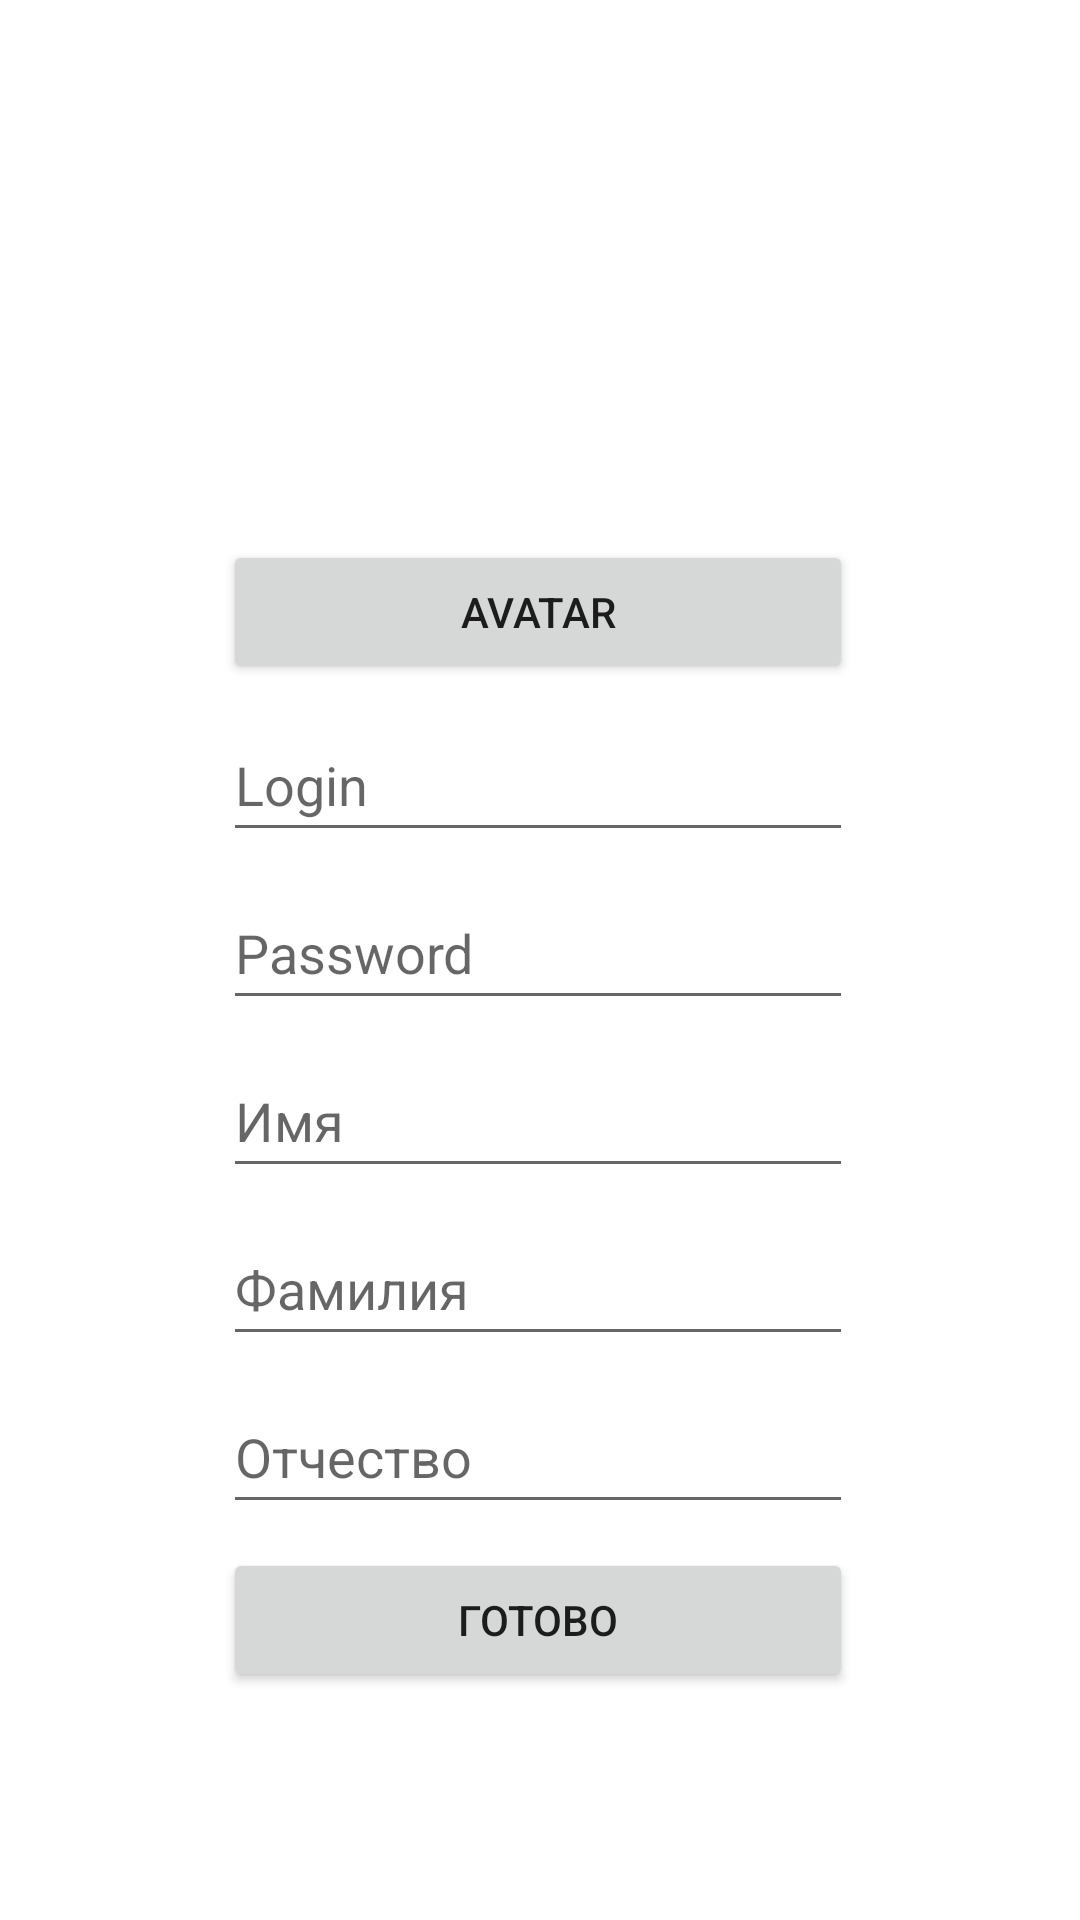

The Android layout XML behind this screen, and the referenced resources:
<!-- AndroidManifest.xml: application theme Theme.MyLesson19 -->
<!-- res/layout/activity_sign_in_up.xml -->
<?xml version="1.0" encoding="utf-8"?>
<androidx.constraintlayout.widget.ConstraintLayout xmlns:android="http://schemas.android.com/apk/res/android"
    xmlns:app="http://schemas.android.com/apk/res-auto"
    xmlns:tools="http://schemas.android.com/tools"
    android:layout_width="match_parent"
    android:layout_height="match_parent"
    tools:context=".SignInUpAct">

    <ImageView
        android:id="@+id/imAvatar"
        android:layout_width="100dp"
        android:layout_height="100dp"
        android:layout_marginTop="72dp"
        android:onClick="onClickAvatar"
        android:visibility="invisible"
        app:layout_constraintEnd_toEndOf="parent"
        app:layout_constraintHorizontal_bias="0.498"
        app:layout_constraintStart_toStartOf="parent"
        app:layout_constraintTop_toTopOf="parent"
        app:srcCompat="@drawable/face_1" />

    <Button
        android:id="@+id/bAvatar"
        android:layout_width="0dp"
        android:layout_height="wrap_content"
        android:layout_marginTop="8dp"
        android:onClick="onClickAvatar"
        android:text="@string/avatar"
        android:visibility="visible"
        app:layout_constraintEnd_toEndOf="@+id/edLogin"
        app:layout_constraintHorizontal_bias="0.0"
        app:layout_constraintStart_toStartOf="@+id/edLogin"
        app:layout_constraintTop_toBottomOf="@+id/imAvatar" />

    <EditText
        android:id="@+id/edLogin"
        android:layout_width="wrap_content"
        android:layout_height="wrap_content"
        android:layout_marginTop="8dp"
        android:ems="10"
        android:hint="@string/login"
        android:inputType="textPersonName"
        android:minHeight="48dp"
        app:layout_constraintEnd_toEndOf="@+id/imAvatar"
        app:layout_constraintStart_toStartOf="@+id/imAvatar"
        app:layout_constraintTop_toBottomOf="@+id/bAvatar" />

    <EditText
        android:id="@+id/edPassword"
        android:layout_width="wrap_content"
        android:layout_height="wrap_content"
        android:layout_marginTop="8dp"
        android:ems="10"
        android:hint="@string/password"
        android:inputType="textPassword"
        android:minHeight="48dp"
        app:layout_constraintEnd_toEndOf="@+id/edLogin"
        app:layout_constraintStart_toStartOf="@+id/edLogin"
        app:layout_constraintTop_toBottomOf="@+id/edLogin" />

    <EditText
        android:id="@+id/edName"
        android:layout_width="wrap_content"
        android:layout_height="wrap_content"
        android:layout_marginTop="8dp"
        android:ems="10"
        android:hint="@string/name1"
        android:inputType="textPersonName"
        android:minHeight="48dp"
        android:visibility="visible"
        app:layout_constraintEnd_toEndOf="@+id/edPassword"
        app:layout_constraintStart_toStartOf="@+id/edPassword"
        app:layout_constraintTop_toBottomOf="@+id/edPassword" />

    <EditText
        android:id="@+id/edName2"
        android:layout_width="wrap_content"
        android:layout_height="wrap_content"
        android:layout_marginTop="8dp"
        android:ems="10"
        android:hint="@string/name2"
        android:inputType="textPersonName"
        android:minHeight="48dp"
        android:visibility="visible"
        app:layout_constraintEnd_toEndOf="@+id/edName"
        app:layout_constraintStart_toStartOf="@+id/edName"
        app:layout_constraintTop_toBottomOf="@+id/edName" />

    <EditText
        android:id="@+id/edName3"
        android:layout_width="wrap_content"
        android:layout_height="wrap_content"
        android:layout_marginTop="8dp"
        android:ems="10"
        android:hint="@string/name3"
        android:inputType="textPersonName"
        android:minHeight="48dp"
        android:visibility="visible"
        app:layout_constraintEnd_toEndOf="@+id/edName2"
        app:layout_constraintStart_toStartOf="@+id/edName2"
        app:layout_constraintTop_toBottomOf="@+id/edName2" />

    <Button
        android:id="@+id/button3"
        android:layout_width="0dp"
        android:layout_height="wrap_content"
        android:layout_marginTop="8dp"
        android:onClick="onClickDone"
        android:text="@string/done"
        app:layout_constraintEnd_toEndOf="@+id/edPassword"
        app:layout_constraintStart_toStartOf="@+id/edPassword"
        app:layout_constraintTop_toBottomOf="@+id/edName3" />
</androidx.constraintlayout.widget.ConstraintLayout>
<!-- resources referenced by this layout -->
<resources>
  <!-- drawable face_1: png bitmap (drawable, 32662 bytes) -->
  <string name="avatar" translatable="false">Avatar</string>
  <string name="done" translatable="false">Готово</string>
  <string name="login" translatable="false">Login</string>
  <string name="name1" translatable="false">Имя</string>
  <string name="name2" translatable="false">Фамилия</string>
  <string name="name3" translatable="false">Отчество</string>
  <string name="password" translatable="false">Password</string>
  <style name="Theme.MyLesson19" parent="Theme.MaterialComponents.DayNight.DarkActionBar">
          
          <item name="colorPrimary">@color/purple_500</item>
          <item name="colorPrimaryVariant">@color/purple_700</item>
          <item name="colorOnPrimary">@color/white</item>
          
          <item name="colorSecondary">@color/teal_200</item>
          <item name="colorSecondaryVariant">@color/teal_700</item>
          <item name="colorOnSecondary">@color/black</item>
          
          <item name="android:statusBarColor" tools:targetApi="l">?attr/colorPrimaryVariant</item>
          
      </style>
  <!-- not gathered from this repository: default colours our renderer supplied (Android Studio template values) -->
  <color name="purple_500">#FF6200EE</color>
  <color name="purple_700">#FF3700B3</color>
  <color name="teal_200">#FF03DAC5</color>
  <color name="teal_700">#FF018786</color>
  <color name="black">#FF000000</color>
  <color name="white">#FFFFFFFF</color>
</resources>
